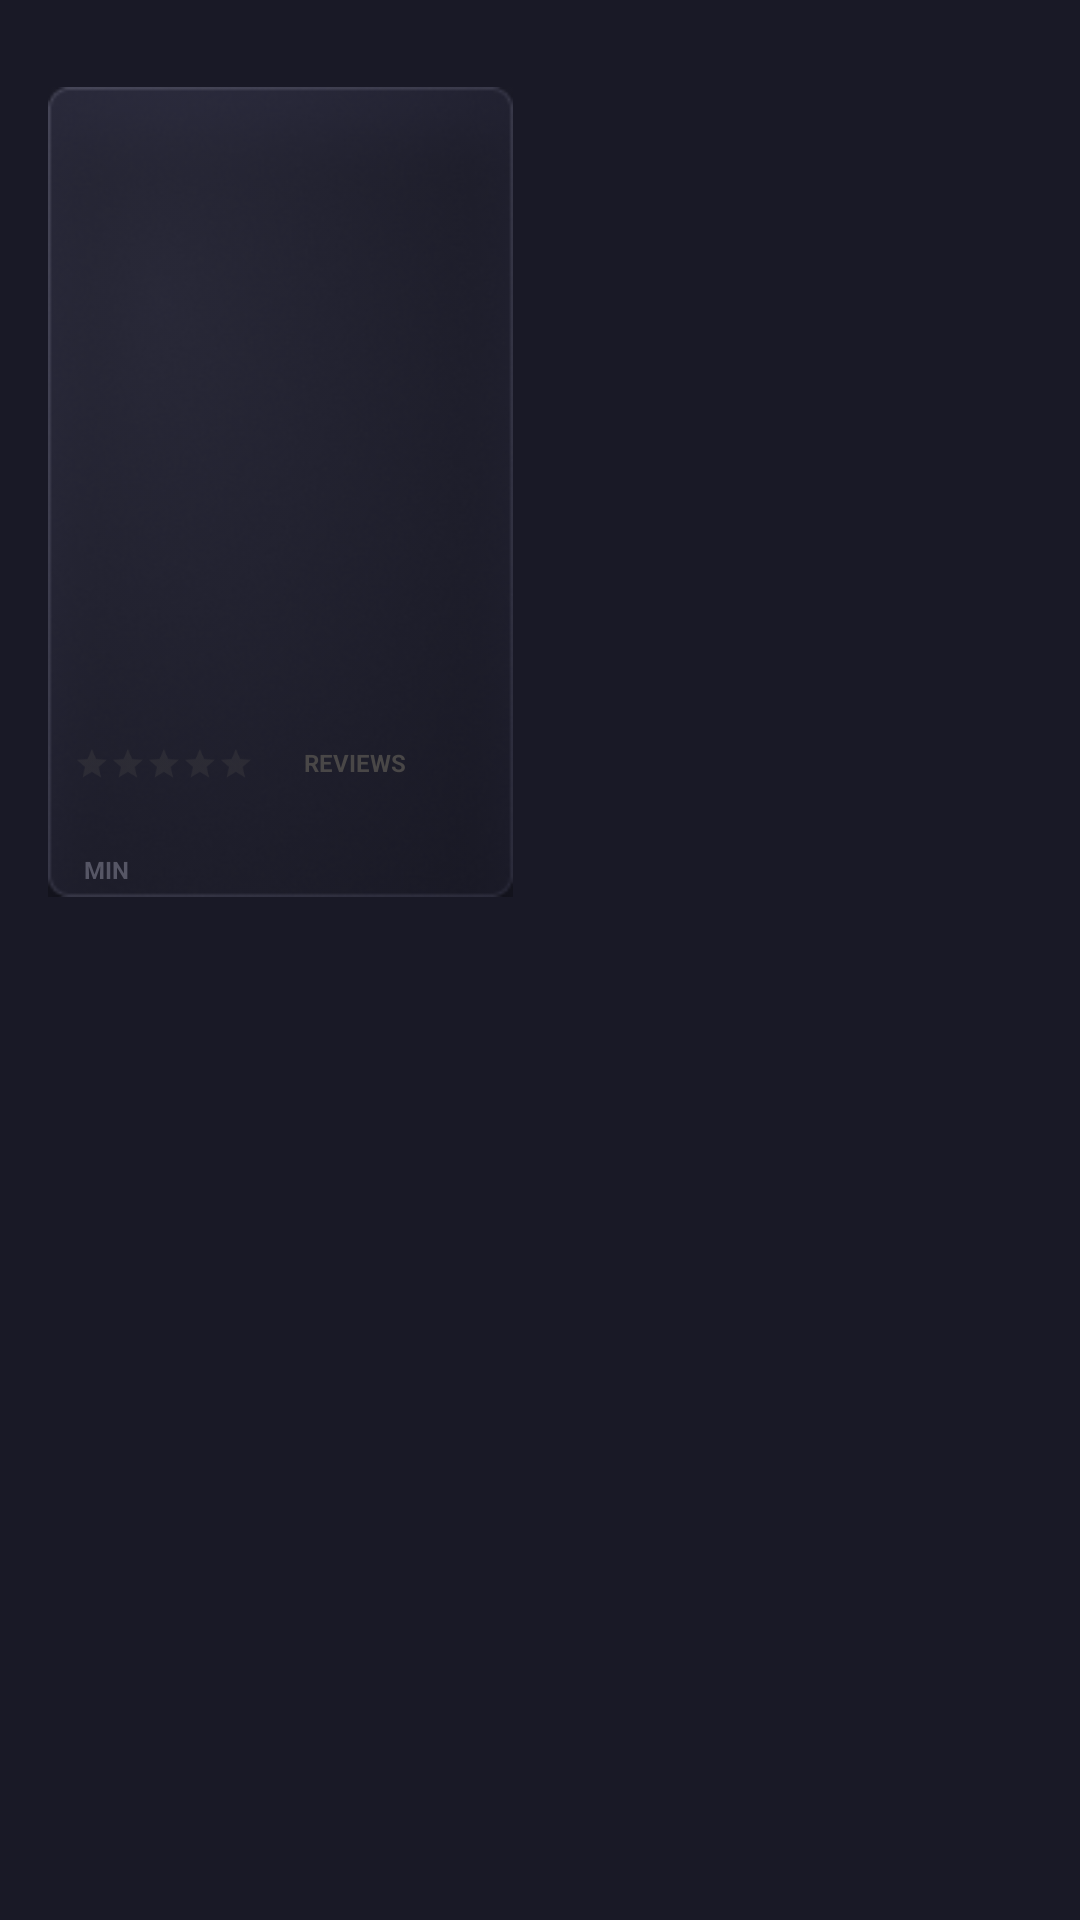

Reconstruct the res/layout file that produces this screen, plus the resources it refers to.
<!-- AndroidManifest.xml: application theme Theme.AndroidAcademy -->
<!-- res/layout/view_holder_movie.xml -->
<?xml version="1.0" encoding="utf-8"?>
<androidx.constraintlayout.widget.ConstraintLayout
    android:id="@+id/movie_list_item"
    xmlns:android="http://schemas.android.com/apk/res/android"
    xmlns:tools="http://schemas.android.com/tools"
    xmlns:app="http://schemas.android.com/apk/res-auto"
    android:layout_width="200dp"
    android:layout_height="wrap_content"
    android:background="@color/background"
    android:padding="16dp">

        <ImageView
                android:id="@+id/movie_bg_img"
                android:layout_width="155dp"
                android:layout_height="wrap_content"
                android:src="@drawable/bg"
                app:layout_constraintTop_toTopOf="parent"
                app:layout_constraintStart_toStartOf="parent" />

        <ImageView
            android:id="@+id/iv_movie"
            android:layout_width="152dp"
            android:layout_height="248dp"
            android:foreground="@drawable/mask"
            android:scaleType="centerCrop"
            android:src="@drawable/movie"
            android:layout_marginTop="2dp"
            android:layout_marginHorizontal="4dp"
            app:layout_constraintStart_toStartOf="@id/movie_bg_img"
            app:layout_constraintTop_toTopOf="@+id/movie_bg_img"
            app:layout_constraintEnd_toEndOf="@+id/movie_bg_img"
            app:layout_constraintBottom_toBottomOf="@id/movie_bg_img"
            android:layout_marginBottom="45dp"/>

        <TextView
            android:id="@+id/tv_age"
            android:layout_width="wrap_content"
            android:layout_height="wrap_content"
            android:layout_marginStart="8dp"
            android:layout_marginTop="9dp"
            tools:text="@string/txt13"
            android:textColor="@color/white"
            android:textStyle="bold"
            android:textSize="12sp"
            android:paddingHorizontal="2dp"
            android:paddingVertical="4dp"
            android:background="@drawable/rectangle"
            app:layout_constraintStart_toStartOf="@id/movie_bg_img"
            app:layout_constraintTop_toTopOf="@id/movie_bg_img" />

        <ImageView
            android:id="@+id/iv_like"
            android:layout_width="wrap_content"
            android:layout_height="wrap_content"
            tools:src="@drawable/like"
            app:layout_constraintTop_toTopOf="@id/movie_bg_img"
            app:layout_constraintEnd_toEndOf="@id/movie_bg_img"
            android:layout_marginTop="12dp"
            android:layout_marginEnd="6dp"/>

        <TextView
            android:id="@+id/tv_genre"
            android:layout_width="145dp"
            android:layout_height="wrap_content"
            android:layout_marginStart="8dp"
            android:layout_marginBottom="22dp"
            tools:text="@string/genre"
            android:textColor="@color/red"
            android:textSize="8sp"
            app:layout_constraintStart_toStartOf="@id/movie_bg_img"
            app:layout_constraintBottom_toBottomOf="@id/iv_movie" />


        <androidx.appcompat.widget.AppCompatRatingBar
            android:id="@+id/ratingbar"
            android:layout_width="wrap_content"
            android:layout_height="wrap_content"
            app:layout_constraintStart_toStartOf="@id/movie_bg_img"
            app:layout_constraintBottom_toBottomOf="@+id/iv_movie"
            android:numStars="5"
            tools:rating="4"
            android:theme="@style/RatingBar"
            android:layout_marginStart="-2dp"
            android:layout_marginBottom="4dp"
            android:scaleX="0.75"
            android:scaleY="0.75"
            style="?android:attr/ratingBarStyleSmall"/>

        <TextView
            android:id="@+id/tv_views"
            android:layout_width="wrap_content"
            android:layout_height="wrap_content"
            android:layout_marginStart="2dp"
            android:layout_marginTop="4dp"
            tools:text="@string/num_of_views"
            android:textColor="@color/gray"
            android:textStyle="bold"
            android:textSize="8sp"
            app:layout_constraintLeft_toRightOf="@id/ratingbar"
            app:layout_constraintTop_toBottomOf="@+id/tv_genre" />

        <TextView
            android:id="@+id/views_txt"
            android:layout_width="wrap_content"
            android:layout_height="wrap_content"
            android:layout_marginStart="5dp"
            android:layout_marginTop="4dp"
            android:text="@string/reviews_txt"
            android:textColor="@color/gray"
            android:textStyle="bold"
            android:textSize="8sp"
            app:layout_constraintStart_toEndOf="@id/tv_views"
            app:layout_constraintTop_toBottomOf="@+id/tv_genre" />

        <TextView
            android:id="@+id/movie_title"
            android:layout_width="153dp"
            android:layout_height="wrap_content"
            android:layout_marginStart="8dp"
            android:layout_marginTop="1dp"
            tools:text="@string/avengers_end_game"
            android:textColor="@color/white"
            android:textSize="12sp"
            android:ellipsize="end"
            android:textStyle="bold"
            app:layout_constraintStart_toStartOf="@id/movie_bg_img"
            app:layout_constraintTop_toBottomOf="@id/iv_movie"
            android:singleLine="true" />

        <TextView
            android:id="@+id/tv_duration"
            android:layout_width="wrap_content"
            android:layout_height="wrap_content"
            app:layout_constraintBottom_toBottomOf="@id/movie_bg_img"
            app:layout_constraintStart_toStartOf="@id/movie_bg_img"
            app:layout_constraintTop_toTopOf="@+id/movie_title"
            tools:text="137"
            android:layout_marginTop="8dp"
            android:layout_marginStart="8dp"
            android:layout_marginBottom="8dp"
            android:textColor="#565665"
            android:textStyle="bold"
            android:textSize="8sp"/>

        <TextView
            android:layout_width="wrap_content"
            android:layout_height="wrap_content"
            app:layout_constraintBottom_toBottomOf="@id/movie_bg_img"
            app:layout_constraintStart_toEndOf="@id/tv_duration"
            app:layout_constraintTop_toTopOf="@+id/movie_title"
            android:text="@string/movie_duration"
            android:layout_marginTop="8dp"
            android:layout_marginStart="4dp"
            android:layout_marginBottom="8dp"
            android:textColor="#565665"
            android:textStyle="bold"
            android:textSize="8sp"/>

</androidx.constraintlayout.widget.ConstraintLayout>
<!-- resources referenced by this layout -->
<resources>
  <color name="background">#191926</color>
  <color name="gray">#494747</color>
  <color name="red">#FF3466</color>
  <color name="white">#FFFFFFFF</color>
  <!-- drawable bg: png bitmap (drawable, 40458 bytes) -->
  <string name="avengers_end_game">Avengers: End Game</string>
  <string name="genre">Action, Adventure, Fantasy</string>
  <string name="movie_duration">MIN</string>
  <string name="num_of_views">125</string>
  <string name="reviews_txt">REVIEWS</string>
  <string name="txt13">13+</string>
  <style name="RatingBar" parent="Theme.AppCompat">
          <item name="colorControlNormal">@color/gray</item>
          <item name="colorControlActivated">@color/red</item>
      </style>
  <style name="Theme.AndroidAcademy" parent="Theme.MaterialComponents.DayNight.NoActionBar">
          
          <item name="colorPrimary">@color/purple_500</item>
          <item name="colorPrimaryVariant">@color/background</item>
          <item name="colorOnPrimary">@color/white</item>
          
          <item name="colorSecondary">@color/teal_200</item>
          <item name="colorSecondaryVariant">@color/teal_700</item>
          <item name="colorOnSecondary">@color/black</item>
          
          <item name="android:statusBarColor" tools:targetApi="l">?attr/colorPrimaryVariant</item>
          
      </style>
  <color name="purple_500">#FF6200EE</color>
  <color name="teal_200">#FF03DAC5</color>
  <color name="teal_700">#FF018786</color>
  <color name="black">#FF000000</color>
</resources>
